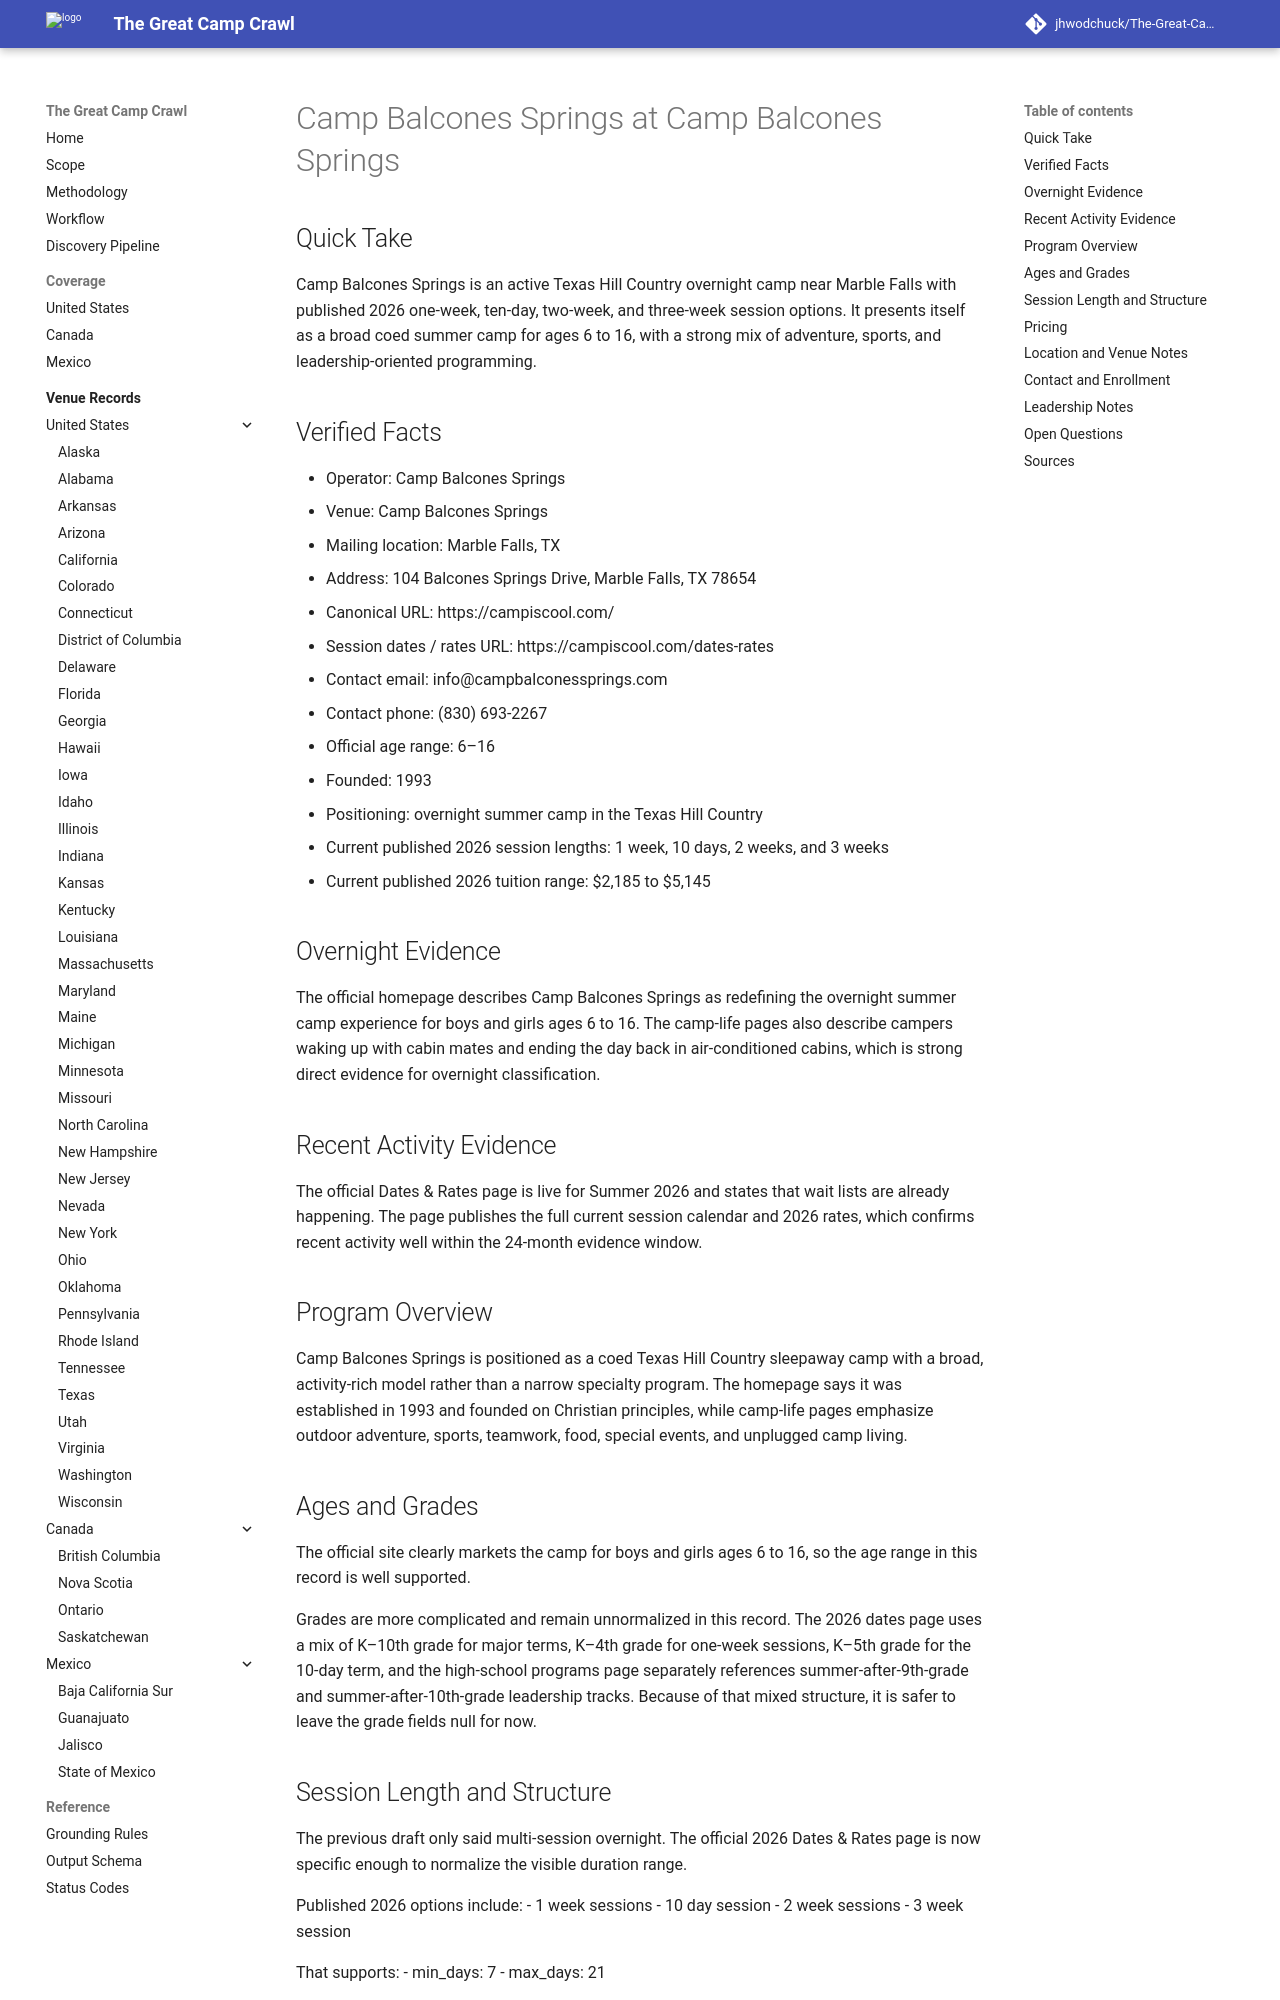

repository: jhwodchuck/The-Great-Camp-Crawl · page: camps/us/tx/camp-balcones-springs--us-tx-marble-falls-area-camp-balcones-springs--camp-balcones-springs-marble-falls-tx/index.html · generator: mkdocs

---
record_id: camp-balcones-springs-marble-falls-tx
camp_id: camp-balcones-springs
venue_id: us-tx-marble-falls-area-camp-balcones-springs
name: Camp Balcones Springs
display_name: Camp Balcones Springs at Camp Balcones Springs
country: US
country_name: United States
region: TX
region_name: Texas
city: Marble Falls
venue_name: Camp Balcones Springs
program_family:
- adventure
- sports
- leadership
camp_types:
- overnight
priority_flags:
  college_precollege: false
  one_week_plus: true
languages_found:
- en
source_language_primary: en
activity_status: active_recent
activity_evidence_window_months: 24
duration:
  min_days: 7
  max_days: 21
pricing:
  currency: USD
  amount_min: 2185
  amount_max: 5145
  boarding_included: null
ages:
  min: 6
  max: 16
grades:
  min: null
  max: null
operator:
  name: Camp Balcones Springs
  type: camp-operator
website:
  canonical_url: https://campiscool.com/
  admissions_url: https://balcones.campintouch.com/ui/forms/application/camper/App
  session_dates_url: https://campiscool.com/dates-rates
  pricing_url: https://campiscool.com/dates-rates
contact:
  email: info@campbalconessprings.com
  phone: '(830) 693-2267'
location:
  address: 104 Balcones Springs Drive
  postal_code: '78654'
  latitude: null
  longitude: null
verification:
  overnight_confirmed: true
  active_past_2_years_confirmed: true
  confidence: high
  last_verified: '2026-04-17'
evidence:
  overnight_source_url: https://campiscool.com/
  recent_activity_source_url: https://campiscool.com/dates-rates
  duration_source_url: https://campiscool.com/dates-rates
  pricing_source_url: https://campiscool.com/dates-rates
tags:
- united-states
- tx
- marble-falls
- adventure
- sports
- leadership
- overnight
draft_status: draft
---

# Camp Balcones Springs at Camp Balcones Springs

## Quick Take
Camp Balcones Springs is an active Texas Hill Country overnight camp near Marble Falls with published 2026 one-week, ten-day, two-week, and three-week session options. It presents itself as a broad coed summer camp for ages 6 to 16, with a strong mix of adventure, sports, and leadership-oriented programming.

## Verified Facts
- Operator: Camp Balcones Springs
- Venue: Camp Balcones Springs
- Mailing location: Marble Falls, TX
- Address: 104 Balcones Springs Drive, Marble Falls, TX 78654
- Canonical URL: https://campiscool.com/
- Session dates / rates URL: https://campiscool.com/dates-rates
- Contact email: info@campbalconessprings.com
- Contact phone: (830) 693-2267
- Official age range: 6–16
- Founded: 1993
- Positioning: overnight summer camp in the Texas Hill Country
- Current published 2026 session lengths: 1 week, 10 days, 2 weeks, and 3 weeks
- Current published 2026 tuition range: $2,185 to $5,145

## Overnight Evidence
The official homepage describes Camp Balcones Springs as redefining the overnight summer camp experience for boys and girls ages 6 to 16. The camp-life pages also describe campers waking up with cabin mates and ending the day back in air-conditioned cabins, which is strong direct evidence for overnight classification.

## Recent Activity Evidence
The official Dates & Rates page is live for Summer 2026 and states that wait lists are already happening. The page publishes the full current session calendar and 2026 rates, which confirms recent activity well within the 24-month evidence window.

## Program Overview
Camp Balcones Springs is positioned as a coed Texas Hill Country sleepaway camp with a broad, activity-rich model rather than a narrow specialty program. The homepage says it was established in 1993 and founded on Christian principles, while camp-life pages emphasize outdoor adventure, sports, teamwork, food, special events, and unplugged camp living.
